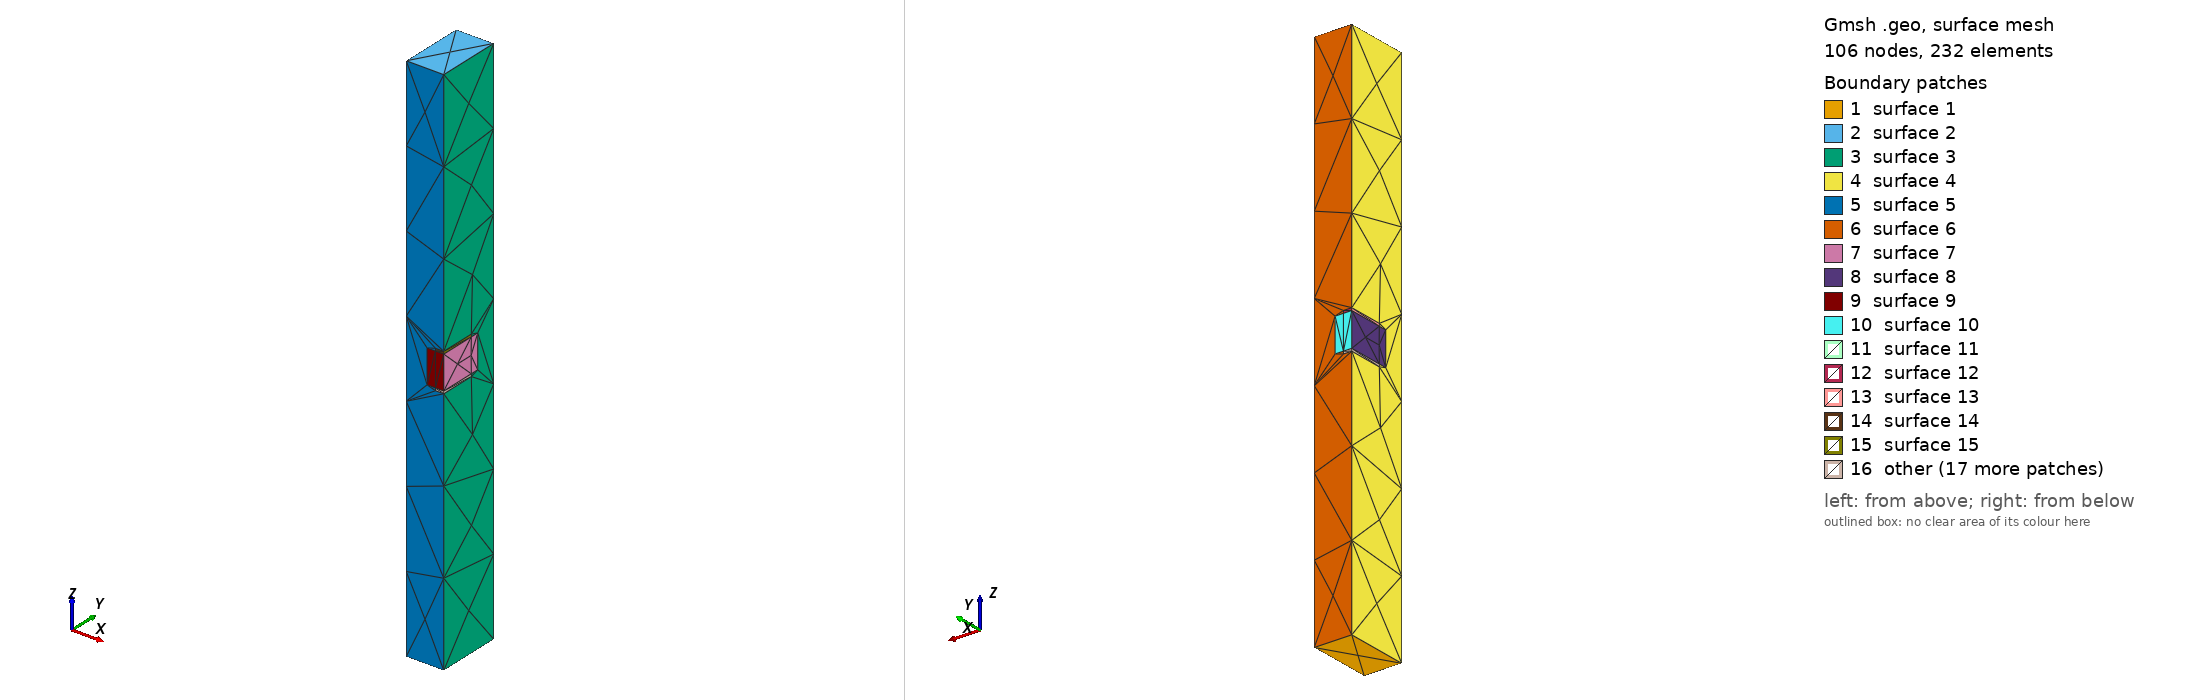

Gmsh geometry script, surface-meshed: 106 nodes, 232 surface elements. Boundary patches (legend numbers): 1 surface 1, 2 surface 2, 3 surface 3, 4 surface 4, 5 surface 5, 6 surface 6, 7 surface 7, 8 surface 8, 9 surface 9, 10 surface 10, 11 surface 11, 12 surface 12, 13 surface 13, 14 surface 14, 15 surface 15, 16 other. Left view from above one corner, right view from below the opposite corner. The script declares no physical surfaces, so the legend lists its geometric surfaces. The drawing asked Gmsh for element sizes between 1% and 20% of the model's largest extent; the script's own settings can give other sizes.

=== v00.00_THGEM1.geo (drawn) ===
// Gmsh project created on Wed Nov 10 11:47:30 2021
//All sizes are in mm
cathode_z = 3; //from cathode to bottom THGEM electrode
anode_z = 3; //from cathode to top THGEM electrode
dielec = 0.4; //total dielectric thickness
electrode = 0.03; //electrode thickness
rim = 0.1;
hole_r = 0.25;
pitch = 0.9;

TOP = cathode_z + electrode + dielec/2;
BOT = -anode_z - electrode - dielec/2;
X_SZ = pitch/4;
Y_SZ = pitch/4 * Sqrt(3);
R = rim + hole_r;
r = hole_r;

Point(1) = {X_SZ, Y_SZ, TOP, 1.0};
Point(2) = {X_SZ, Y_SZ, BOT, 1.0};
Point(3) = {-X_SZ, Y_SZ, TOP, 1.0};
Point(4) = {-X_SZ, Y_SZ, BOT, 1.0};
Point(5) = {-X_SZ, -Y_SZ, BOT, 1.0};
Point(6) = {-X_SZ, -Y_SZ, TOP, 1.0};
Point(7) = {X_SZ, -Y_SZ, TOP, 1.0};
Point(8) = {X_SZ, -Y_SZ, BOT, 1.0};
//+
Point(9) = {X_SZ, Y_SZ, electrode + dielec/2, 1.0};
Point(10) = {X_SZ, Y_SZ, dielec/2, 1.0};
Point(11) = {X_SZ, Y_SZ, -dielec/2, 1.0};
Point(12) = {X_SZ, Y_SZ, -electrode - dielec/2, 1.0};
Point(13) = {-X_SZ, Y_SZ, -electrode - dielec/2, 1.0};
Point(14) = {-X_SZ, Y_SZ, -dielec/2, 1.0};
Point(15) = {-X_SZ, Y_SZ, dielec/2, 1.0};
Point(16) = {-X_SZ, Y_SZ, electrode + dielec/2, 1.0};
//+
Point(17) = {-X_SZ, -Y_SZ, electrode + dielec/2, 1.0};
Point(18) = {-X_SZ, -Y_SZ, dielec/2, 1.0};
Point(19) = {-X_SZ, -Y_SZ, -dielec/2, 1.0};
Point(20) = {-X_SZ, -Y_SZ, -electrode - dielec/2, 1.0};
Point(21) = {X_SZ, -Y_SZ, -electrode - dielec/2, 1.0};
Point(22) = {X_SZ, -Y_SZ, -dielec/2, 1.0};
Point(23) = {X_SZ, -Y_SZ, dielec/2, 1.0};
Point(24) = {X_SZ, -Y_SZ, electrode + dielec/2, 1.0};
//+
Point(25) = {X_SZ - R, Y_SZ, electrode + dielec/2, 1.0};
Point(26) = {X_SZ - R, Y_SZ, dielec/2, 1.0};
Point(27) = {X_SZ - r, Y_SZ, dielec/2, 1.0};
Point(28) = {X_SZ - r, Y_SZ, -dielec/2, 1.0};
Point(29) = {X_SZ - R, Y_SZ, -dielec/2, 1.0};
Point(30) = {X_SZ - R, Y_SZ, -electrode - dielec/2, 1.0};
Point(31) = {X_SZ, Y_SZ - R, electrode + dielec/2, 1.0};
Point(32) = {X_SZ, Y_SZ - R, dielec/2, 1.0};
Point(33) = {X_SZ, Y_SZ - r, dielec/2, 1.0};
Point(34) = {X_SZ, Y_SZ - r, -dielec/2, 1.0};
Point(35) = {X_SZ, Y_SZ - R, -dielec/2, 1.0};
Point(36) = {X_SZ, Y_SZ - R, -electrode - dielec/2, 1.0};
//+
Point(37) = {-X_SZ + R, -Y_SZ, electrode + dielec/2, 1.0};
Point(38) = {-X_SZ + R, -Y_SZ, dielec/2, 1.0};
Point(39) = {-X_SZ + r, -Y_SZ, dielec/2, 1.0};
Point(40) = {-X_SZ + r, -Y_SZ, -dielec/2, 1.0};
Point(41) = {-X_SZ + R, -Y_SZ, -dielec/2, 1.0};
Point(42) = {-X_SZ + R, -Y_SZ, -electrode - dielec/2, 1.0};
Point(43) = {-X_SZ, -Y_SZ + R, -electrode - dielec/2, 1.0};
Point(44) = {-X_SZ, -Y_SZ + R, -dielec/2, 1.0};
Point(45) = {-X_SZ, -Y_SZ + r, -dielec/2, 1.0};
Point(46) = {-X_SZ, -Y_SZ + r, dielec/2, 1.0};
Point(47) = {-X_SZ, -Y_SZ + R, dielec/2, 1.0};
Point(48) = {-X_SZ, -Y_SZ + R, electrode + dielec/2, 1.0};



//+
Line(1) = {7, 6};
//+
Line(2) = {6, 3};
//+
Line(3) = {3, 1};
//+
Line(4) = {1, 7};
//+
Line(5) = {1, 2};
//+
Line(6) = {5, 6};
//+
Line(7) = {3, 16};
//+
Line(8) = {16, 15};
//+
Line(9) = {15, 14};
//+
Line(10) = {14, 13};
//+
Line(11) = {13, 4};
//+
Line(12) = {8, 21};
//+
Line(13) = {21, 22};
//+
Line(14) = {22, 23};
//+
Line(15) = {23, 24};
//+
Line(16) = {24, 7};
//+
Line(17) = {8, 5};
//+
Line(18) = {5, 4};
//+
Line(19) = {4, 2};
//+
Line(20) = {2, 8};
//+
Line(21) = {16, 25};
//+
Line(22) = {25, 26};
//+
Line(23) = {26, 15};
//+
Line(24) = {16, 48};
//+
Line(25) = {48, 47};
//+
Line(26) = {15, 47};
//+
Line(27) = {47, 46};
//+
Line(28) = {29, 14};
//+
Line(29) = {29, 30};
//+
Line(30) = {30, 13};
//+
Line(31) = {14, 44};
//+
Line(32) = {44, 43};
//+
Line(33) = {43, 13};
//+
Line(34) = {44, 45};
//+
Line(35) = {28, 29};
//+
Line(36) = {26, 27};
//+
Line(37) = {27, 28};
//+
Line(38) = {46, 45};
//+
Line(39) = {24, 37};
//+
Line(40) = {37, 38};
//+
Line(41) = {38, 23};
//+
Line(42) = {24, 31};
//+
Line(43) = {31, 32};
//+
Line(44) = {32, 23};
//+
Line(45) = {32, 33};
//+
Line(46) = {38, 39};
//+
Line(47) = {41, 22};
//+
Line(48) = {41, 42};
//+
Line(49) = {42, 21};
//+
Line(50) = {21, 36};
//+
Line(51) = {36, 35};
//+
Line(52) = {35, 34};
//+
Line(53) = {35, 22};
//+
Line(54) = {41, 40};
//+
Line(55) = {40, 39};
//+
Line(56) = {33, 34};
//+
Circle(57) = {28, 11, 34};
//+
Circle(58) = {30, 12, 36};
//+
Circle(59) = {27, 10, 33};
//+
Circle(60) = {25, 9, 31};
//+
Circle(61) = {46, 18, 39};
//+
Circle(62) = {48, 17, 37};
//+
Circle(63) = {45, 19, 40};
//+
Circle(64) = {43, 20, 42};
//+
Circle(65) = {26, 10, 32};
//+
Circle(66) = {47, 18, 38};
//+
Circle(67) = {41, 19, 44};
//+
Circle(68) = {29, 11, 35};
//+
Line Loop(1) = {18, 19, 20, 17};
//+
Plane Surface(1) = {1};
//+
Line Loop(2) = {1, 2, 3, 4};
//+
Plane Surface(2) = {2};
//+
Line Loop(3) = {4, -16, 42, 43, 45, 56, -52, -51, -50, -12, -20, -5};
//+
Plane Surface(3) = {3};
//+
Line Loop(4) = {18, -11, -33, -32, 34, -38, -27, -25, -24, -7, -2, -6};
//+
Plane Surface(4) = {4};
//+
Line Loop(5) = {1, -6, -17, 12, -49, -48, 54, 55, -46, -40, -39, 16};
//+
Plane Surface(5) = {5};
//+
Line Loop(6) = {19, -5, -3, 7, 21, 22, 36, 37, 35, 29, 30, 11};
//+
Plane Surface(6) = {6};
//+
Line Loop(7) = {45, 56, -52, 53, 14, -44};
//+
Plane Surface(7) = {7};
//+
Line Loop(8) = {27, 38, -34, -31, -9, 26};
//+
Plane Surface(8) = {8};
//+
Line Loop(9) = {55, -46, 41, -14, -47, 54};
//+
Plane Surface(9) = {9};
//+
Line Loop(10) = {36, 37, 35, 28, -9, -23};
//+
Plane Surface(10) = {10};
//+
Line Loop(11) = {60, -42, 39, -62, -24, 21};
//+
Plane Surface(11) = {11};
//+
Line Loop(12) = {21, 22, 23, -8};
//+
Plane Surface(12) = {12};
//+
Line Loop(13) = {26, -25, -24, 8};
//+
Plane Surface(13) = {13};
//+
Line Loop(14) = {40, 41, 15, 39};
//+
Plane Surface(14) = {14};
//+
Line Loop(15) = {44, 15, 42, 43};
//+
Plane Surface(15) = {15};
//+
Line Loop(16) = {66, 41, -44, -65, 23, 26};
//+
Plane Surface(16) = {16};
//+
Line Loop(17) = {66, -40, -62, 25};
//+
Surface(17) = {17};
//+
Line Loop(18) = {60, 43, -65, -22};
//+
Surface(18) = {18};
//+
Line Loop(19) = {68, 53, -47, 67, -31, -28};
//+
Plane Surface(19) = {19};
//+
Line Loop(20) = {33, -30, 58, -50, -49, -64};
//+
Plane Surface(20) = {20};
//+
Line Loop(21) = {28, 10, -30, -29};
//+
Plane Surface(21) = {21};
//+
Line Loop(22) = {33, -10, 31, 32};
//+
Plane Surface(22) = {22};
//+
Line Loop(23) = {47, -13, -49, -48};
//+
Plane Surface(23) = {23};
//+
Line Loop(24) = {50, 51, 53, -13};
//+
Plane Surface(24) = {24};
//+
Line Loop(25) = {67, 32, 64, -48};
//+
Surface(25) = {25};
//+
Line Loop(26) = {68, -51, -58, -29};
//+
Surface(26) = {26};
//+
Line Loop(27) = {34, 63, -54, 67};
//+
Plane Surface(27) = {27};
//+
Line Loop(28) = {57, -52, -68, -35};
//+
Plane Surface(28) = {28};
//+
Line Loop(29) = {36, 59, -45, -65};
//+
Plane Surface(29) = {29};
//+
Line Loop(30) = {61, -46, -66, 27};
//+
Plane Surface(30) = {30};
//+
Line Loop(31) = {61, -55, -63, -38};
//+
Surface(31) = {31};
//+
Line Loop(32) = {59, 56, -57, -37};
//+
Surface(32) = {32};
//+
Surface Loop(1) = {5, 2, 4, 1, 6, 3, 31, 30, 27, 29, 32, 28, 17, 11, 18, 25, 20, 26};
//+
Volume(1) = {1};
//+
Surface Loop(2) = {9, 7, 31, 30, 27, 32, 29, 28, 10, 8, 16, 19};
//+
Volume(2) = {2};
//+
Surface Loop(3) = {11, 18, 17, 15, 14, 16, 13, 12};
//+
Volume(3) = {3};
//+
Surface Loop(4) = {22, 21, 26, 20, 25, 23, 24, 19};
//+
Volume(4) = {4};
